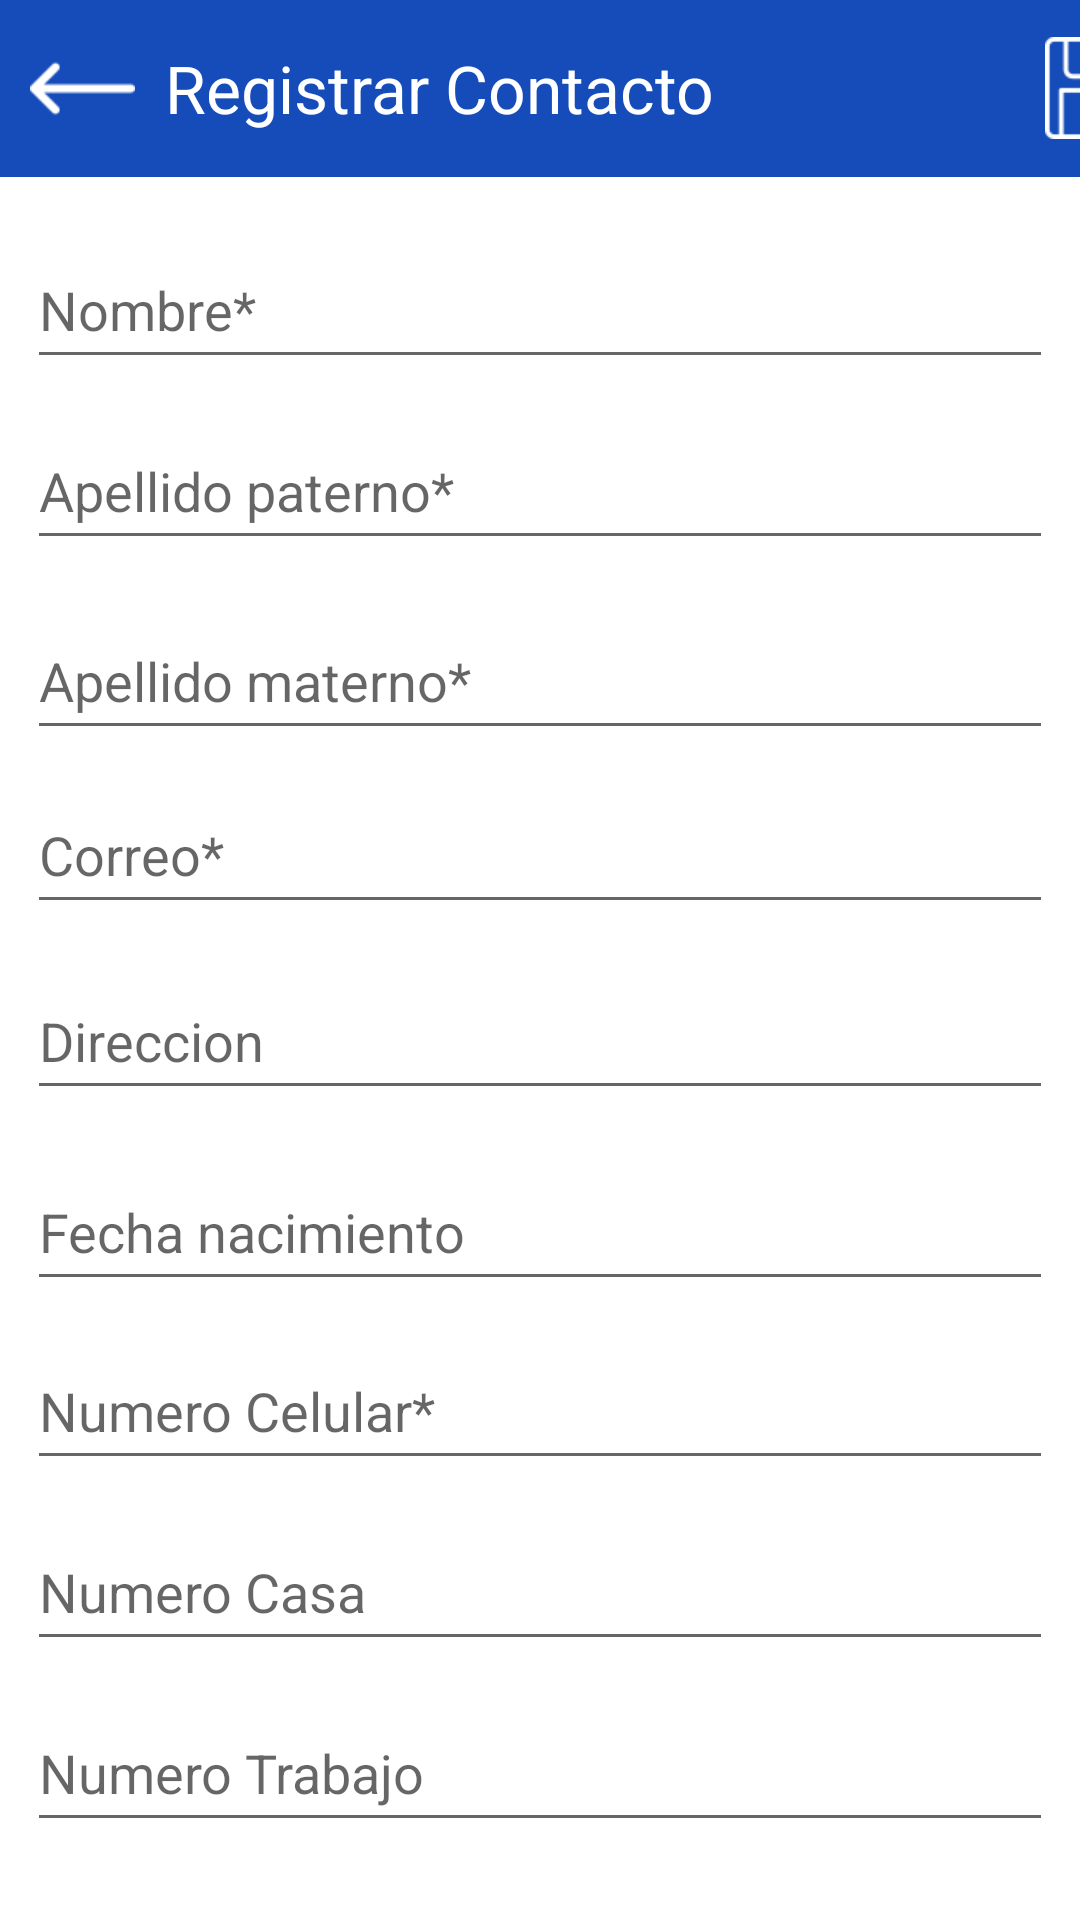

The Android layout XML behind this screen, and the referenced resources:
<!-- AndroidManifest.xml: application theme Theme.Contactos -->
<!-- res/layout/activity_registrar.xml -->
<?xml version="1.0" encoding="utf-8"?>
<ScrollView xmlns:android="http://schemas.android.com/apk/res/android"
    xmlns:app="http://schemas.android.com/apk/res-auto"
    xmlns:tools="http://schemas.android.com/tools"
    android:layout_width="match_parent"
    android:layout_height="match_parent"
    android:fillViewport="true">

    <androidx.constraintlayout.widget.ConstraintLayout
        android:layout_width="match_parent"
        android:layout_height="match_parent"
        tools:context=".Registrar">

        <LinearLayout
            android:id="@+id/linearLayout"
            android:layout_width="411dp"
            android:layout_height="59dp"
            android:background="@color/blue"
            android:orientation="horizontal"
            app:layout_constraintBottom_toBottomOf="parent"
            app:layout_constraintEnd_toEndOf="parent"
            app:layout_constraintHorizontal_bias="0.0"
            app:layout_constraintStart_toStartOf="parent"
            app:layout_constraintTop_toTopOf="parent"
            app:layout_constraintVertical_bias="0.0">

            <ImageView
                android:id="@+id/btnatras"
                android:layout_width="35dp"
                android:layout_height="41dp"
                android:layout_gravity="center"
                android:layout_marginLeft="10dp"
                android:src="@drawable/flecha" />

            <TextView
                android:layout_width="wrap_content"
                android:layout_height="wrap_content"
                android:layout_gravity="center"
                android:layout_marginLeft="10dp"
                android:text="Registrar Contacto"
                android:textColor="@color/white"
                android:textSize="22dp" />

            <ImageView
                android:id="@+id/btnsave"
                android:layout_width="34dp"
                android:layout_height="38dp"
                android:layout_gravity="center"
                android:layout_marginLeft="110dp"
                android:src="@drawable/save"/>

        </LinearLayout>

        <EditText
            android:id="@+id/edtnombre"
            android:layout_width="342dp"
            android:layout_height="49dp"
            android:ems="10"
            android:hint="Nombre*"
            android:inputType="textPersonName"
            android:textColor="#000000"
            app:layout_constraintBottom_toBottomOf="parent"
            app:layout_constraintEnd_toEndOf="parent"
            app:layout_constraintHorizontal_bias="0.492"
            app:layout_constraintStart_toStartOf="parent"
            app:layout_constraintTop_toTopOf="parent"
            app:layout_constraintVertical_bias="0.131" />

        <EditText
            android:id="@+id/edtapellido_paterno"
            android:layout_width="342dp"
            android:layout_height="49dp"
            android:ems="10"
            android:hint="Apellido paterno*"
            android:inputType="textPersonName"
            android:textColor="#000000"
            app:layout_constraintBottom_toBottomOf="parent"
            app:layout_constraintEnd_toEndOf="parent"
            app:layout_constraintHorizontal_bias="0.492"
            app:layout_constraintStart_toStartOf="parent"
            app:layout_constraintTop_toTopOf="parent"
            app:layout_constraintVertical_bias="0.233" />

        <EditText
            android:id="@+id/edtapellido_materno"
            android:layout_width="342dp"
            android:layout_height="49dp"
            android:ems="10"
            android:hint="Apellido materno*"
            android:inputType="textPersonName"
            android:textColor="#000000"
            app:layout_constraintBottom_toBottomOf="parent"
            app:layout_constraintEnd_toEndOf="parent"
            app:layout_constraintHorizontal_bias="0.492"
            app:layout_constraintStart_toStartOf="parent"
            app:layout_constraintTop_toTopOf="parent"
            app:layout_constraintVertical_bias="0.34" />

        <EditText
            android:id="@+id/edtcorreo"
            android:layout_width="342dp"
            android:layout_height="49dp"
            android:ems="10"
            android:hint="Correo*"
            android:inputType="textEmailAddress"
            app:layout_constraintBottom_toBottomOf="parent"
            app:layout_constraintEnd_toEndOf="parent"
            app:layout_constraintHorizontal_bias="0.492"
            app:layout_constraintStart_toStartOf="parent"
            app:layout_constraintTop_toTopOf="parent"
            app:layout_constraintVertical_bias="0.438" />

        <EditText
            android:id="@+id/edtdireccion"
            android:layout_width="342dp"
            android:layout_height="49dp"
            android:ems="10"
            android:hint="Direccion"
            android:inputType="textPersonName"
            android:textColor="#000000"
            app:layout_constraintBottom_toBottomOf="parent"
            app:layout_constraintEnd_toEndOf="parent"
            app:layout_constraintHorizontal_bias="0.492"
            app:layout_constraintStart_toStartOf="parent"
            app:layout_constraintTop_toTopOf="parent"
            app:layout_constraintVertical_bias="0.543" />

        <EditText
            android:id="@+id/edtfecha_nacimiento"
            android:layout_width="342dp"
            android:layout_height="49dp"
            android:ems="10"
            android:hint="Fecha nacimiento"
            android:inputType="date"
            app:layout_constraintBottom_toBottomOf="parent"
            app:layout_constraintEnd_toEndOf="parent"
            app:layout_constraintHorizontal_bias="0.492"
            app:layout_constraintStart_toStartOf="parent"
            app:layout_constraintTop_toTopOf="parent"
            app:layout_constraintVertical_bias="0.651" />

        <EditText
            android:id="@+id/edtNumerotel"
            android:layout_width="342dp"
            android:layout_height="49dp"
            android:ems="10"
            android:hint="Numero Celular*"
            android:inputType="phone"
            app:layout_constraintBottom_toBottomOf="parent"
            app:layout_constraintEnd_toEndOf="parent"
            app:layout_constraintHorizontal_bias="0.492"
            app:layout_constraintStart_toStartOf="parent"
            app:layout_constraintTop_toTopOf="parent"
            app:layout_constraintVertical_bias="0.752" />

        <EditText
            android:id="@+id/edtNumerocas"
            android:layout_width="342dp"
            android:layout_height="49dp"
            android:ems="10"
            android:hint="Numero Casa"
            android:inputType="phone"
            app:layout_constraintBottom_toBottomOf="parent"
            app:layout_constraintEnd_toEndOf="parent"
            app:layout_constraintHorizontal_bias="0.492"
            app:layout_constraintStart_toStartOf="parent"
            app:layout_constraintTop_toTopOf="parent"
            app:layout_constraintVertical_bias="0.854" />

        <EditText
            android:id="@+id/edtNumeroTrabajo"
            android:layout_width="342dp"
            android:layout_height="49dp"
            android:ems="10"
            android:hint="Numero Trabajo"
            android:inputType="phone"
            app:layout_constraintBottom_toBottomOf="parent"
            app:layout_constraintEnd_toEndOf="parent"
            app:layout_constraintHorizontal_bias="0.492"
            app:layout_constraintStart_toStartOf="parent"
            app:layout_constraintTop_toTopOf="parent"
            app:layout_constraintVertical_bias="0.956" />

    </androidx.constraintlayout.widget.ConstraintLayout>
</ScrollView>
<!-- resources referenced by this layout -->
<resources>
  <color name="blue">#F00741B5</color>
  <color name="white">#FFFFFFFF</color>
  <!-- drawable flecha: png bitmap (drawable, 637 bytes) -->
  <!-- drawable save: png bitmap (drawable, 1351 bytes) -->
  <style name="Theme.Contactos" parent="Theme.MaterialComponents.DayNight.DarkActionBar">
          
          <item name="colorPrimary">@color/blue</item>
          <item name="colorPrimaryVariant">@color/blue</item>
          <item name="colorOnPrimary">@color/black</item>
          
          <item name="colorSecondary">@color/orange</item>
          <item name="colorSecondaryVariant">@color/orange</item>
          <item name="colorOnSecondary">@color/black</item>
          
          <item name="android:statusBarColor" tools:targetApi="l">?attr/colorPrimaryVariant</item>
          
      </style>
  <color name="black">#FF000000</color>
  <color name="orange">#FFFF9800</color>
</resources>
